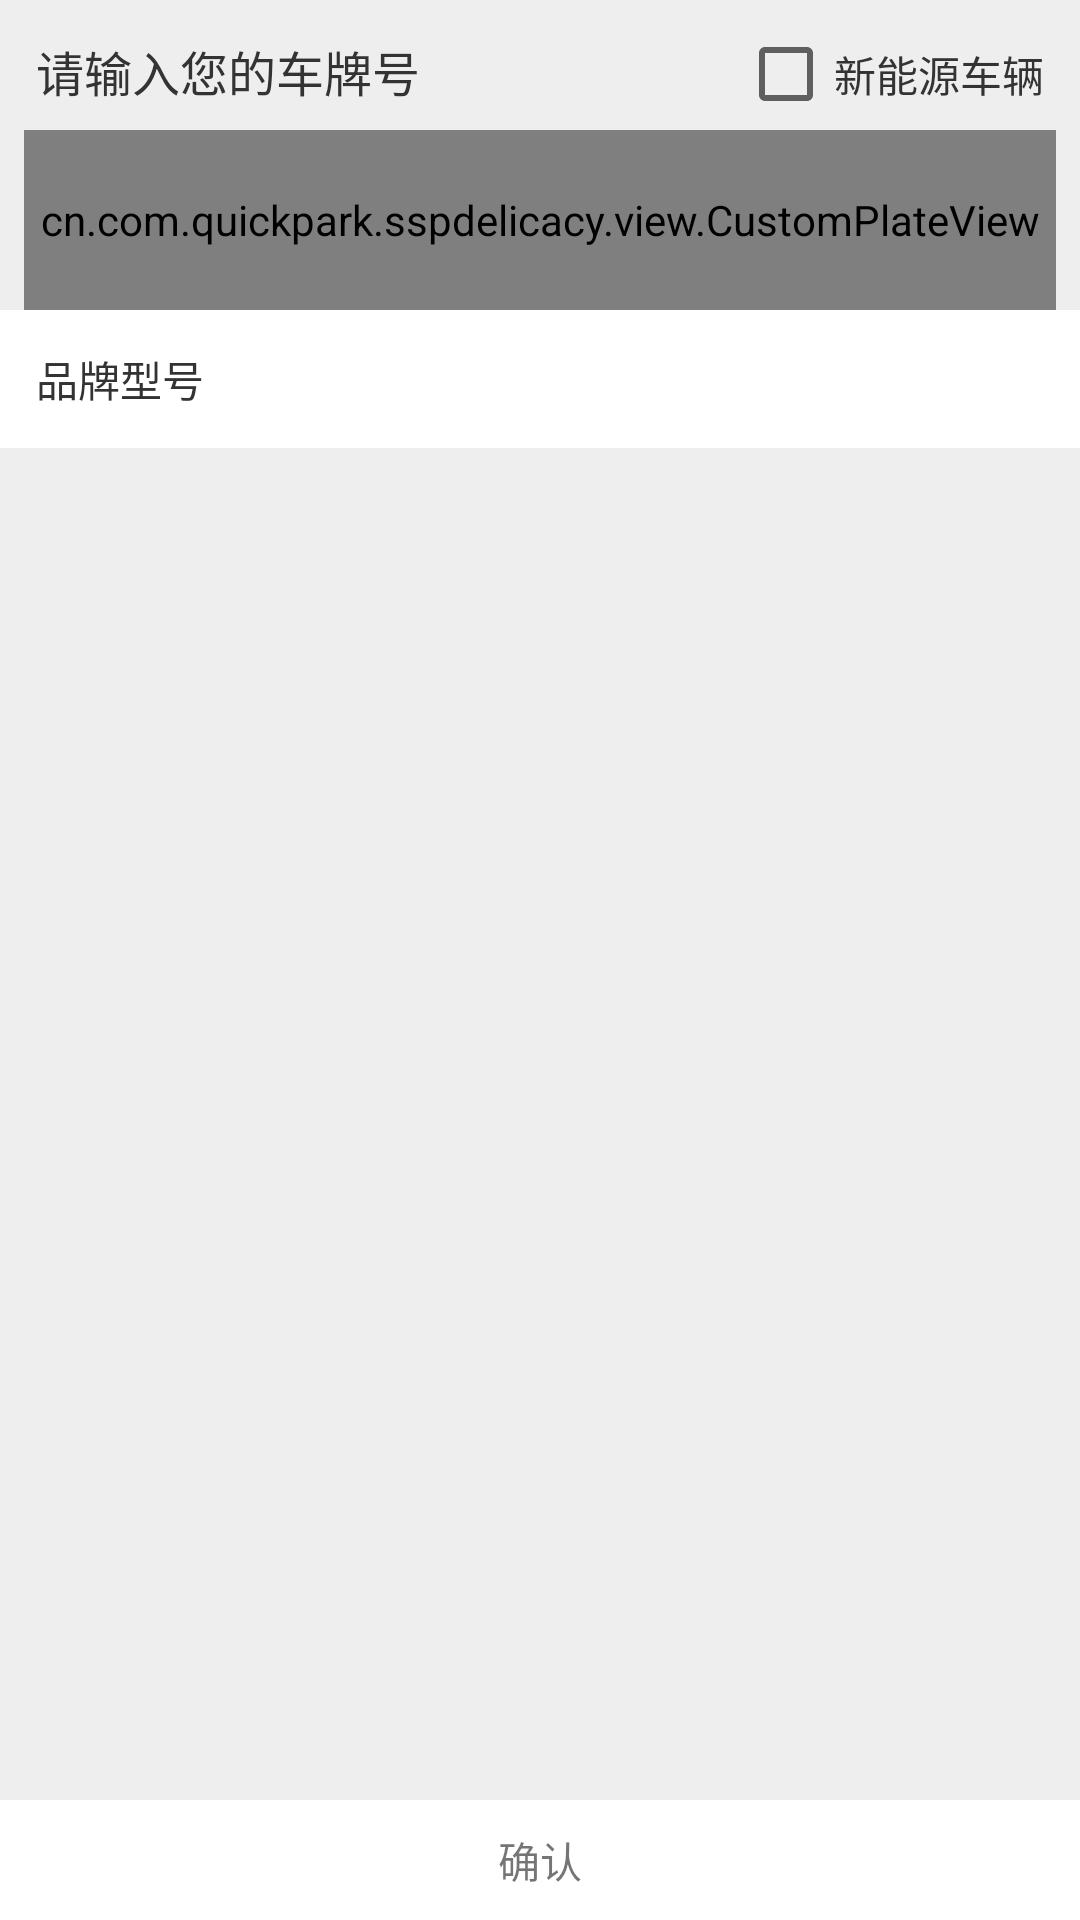

Reconstruct the res/layout file that produces this screen, plus the resources it refers to.
<!-- AndroidManifest.xml: application theme AppTheme -->
<!-- res/layout/activity_add_car.xml -->
<?xml version="1.0" encoding="utf-8"?>
<layout xmlns:android="http://schemas.android.com/apk/res/android"
    xmlns:app="http://schemas.android.com/apk/res-auto"
    xmlns:tools="http://schemas.android.com/tools">


    <android.support.constraint.ConstraintLayout
        android:layout_width="match_parent"
        android:layout_height="match_parent"
        android:background="@color/colorPageBg">


        <TextView
            android:id="@+id/textView88"
            android:layout_width="wrap_content"
            android:layout_height="wrap_content"
            android:layout_marginStart="12dp"
            android:layout_marginTop="12dp"
            android:text="请输入您的车牌号"
            android:textColor="@color/colorTitle"
            android:textSize="16sp"
            app:layout_constraintStart_toStartOf="parent"
            app:layout_constraintTop_toTopOf="parent" />

        <CheckBox
            android:id="@+id/cb_nev"
            android:layout_width="wrap_content"
            android:layout_height="wrap_content"
            android:layout_marginEnd="12dp"
            android:text="新能源车辆"
            android:textColor="@color/colorTitle"
            app:layout_constraintBaseline_toBaselineOf="@+id/textView88"
            app:layout_constraintEnd_toEndOf="parent" />

        <cn.com.quickpark.sspdelicacy.view.CustomPlateView
            android:id="@+id/view_plate"
            android:layout_width="0dp"
            android:layout_height="60dp"
            android:layout_marginEnd="8dp"
            android:layout_marginStart="8dp"
            android:layout_marginTop="8dp"
            app:layout_constraintEnd_toEndOf="parent"
            app:layout_constraintStart_toStartOf="parent"
            app:layout_constraintTop_toBottomOf="@+id/textView88"
            app:xml="@xml/province_short_keyboard" />

        <TextView
            android:id="@+id/tv_confirm"
            android:layout_width="0dp"
            android:layout_height="40dp"
            android:background="@color/colorWhite"
            android:gravity="center"
            android:text="确认"
            app:layout_constraintBottom_toBottomOf="parent"
            app:layout_constraintEnd_toEndOf="parent"
            app:layout_constraintStart_toStartOf="parent" />

        <View
            android:id="@+id/view_bg"
            android:layout_width="0dp"
            android:layout_height="46dp"
            android:background="@color/colorWhite"
            app:layout_constraintEnd_toEndOf="parent"
            app:layout_constraintStart_toStartOf="parent"
            app:layout_constraintTop_toBottomOf="@+id/view_plate" />


        <TextView
            android:id="@+id/textView"
            android:layout_width="wrap_content"
            android:layout_height="wrap_content"
            android:layout_marginStart="12dp"
            android:gravity="center_vertical"
            android:text="@string/brand_type"
            android:textColor="@color/colorTitle"
            app:layout_constraintBottom_toBottomOf="@+id/view_bg"
            app:layout_constraintStart_toStartOf="parent"
            app:layout_constraintTop_toTopOf="@+id/view_bg" />

        <TextView
            android:id="@+id/tv_car_brand"
            android:layout_width="wrap_content"
            android:layout_height="wrap_content"
            android:layout_marginStart="12dp"
            app:layout_constraintBaseline_toBaselineOf="@+id/textView"
            app:layout_constraintStart_toEndOf="@+id/textView" />


    </android.support.constraint.ConstraintLayout>
</layout>
<!-- resources referenced by this layout -->
<resources>
  <color name="colorPageBg">#eeeeee</color>
  <color name="colorTitle">#333333</color>
  <color name="colorWhite">@android:color/white</color>
  <string name="brand_type">品牌型号  </string>
  <style name="AppTheme" parent="Theme.AppCompat.Light.NoActionBar">
          
          <item name="colorPrimary">@color/colorPrimary</item>
          <item name="colorPrimaryDark">@color/colorPrimaryDark</item>
          <item name="colorAccent">@color/colorAccent</item>
      </style>
  <color name="colorPrimary">#1E47BD</color>
  <color name="colorPrimaryDark">#1E47BD</color>
  <color name="colorAccent">#1E47BD</color>
</resources>
